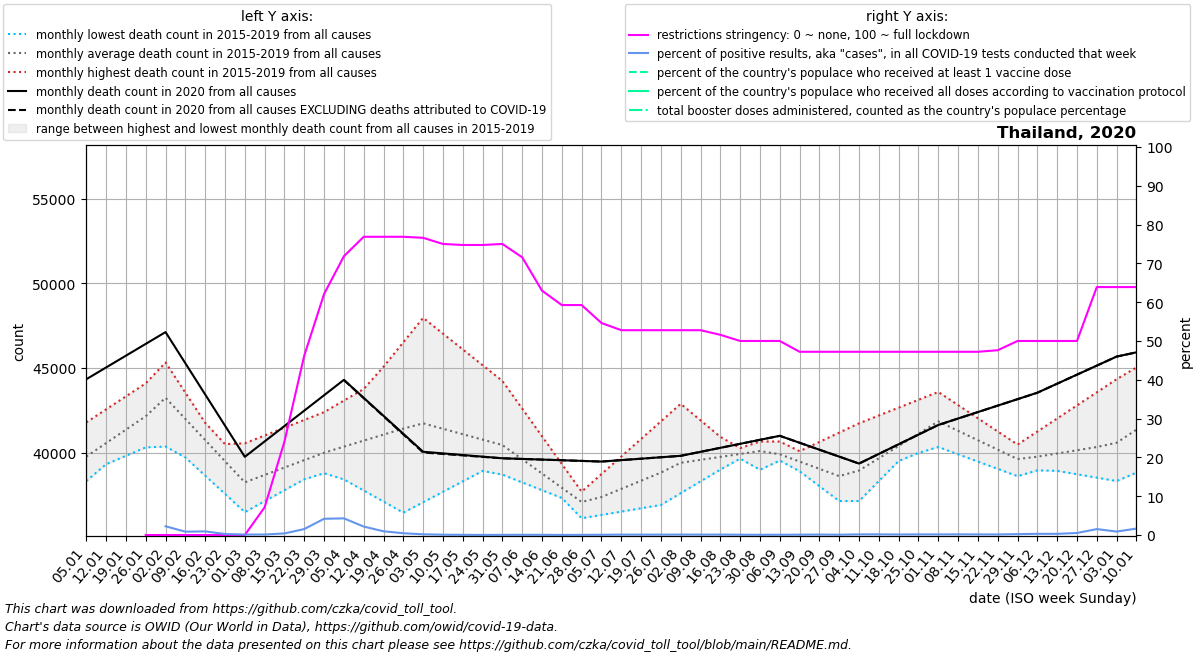

Source data for this figure (header and first rows):
date, location, time_unit, time, deaths_2010_all_ages, deaths_2011_all_ages, deaths_2012_all_ages, deaths_2013_all_ages, deaths_2014_all_ages, deaths_2015_all_ages, deaths_2016_all_ages, deaths_2017_all_ages, deaths_2018_all_ages, deaths_2019_all_ages, deaths_2020_all_ages, deaths_2021_all_ages, deaths_2022_all_ages, new_deaths, new_cases_smoothed, new_tests_smoothed, positive_test_percent, stringency_index, people_vaccinated, people_fully_vaccinated
2020-01-05, Thailand, monthly, 1, , , , , , , 38826, 40146, 41793, 38329, 44340, 45930, 50561, , , , , , , 
2020-01-12, Thailand, monthly, 2, , , , , , , 39322, 40309, 42562, 40079, 45036, 46182, 50015, , , 13.0, , , , 
2020-01-19, Thailand, monthly, 3, , , , , , , 39819, 40472, 43330, 41829, 45732, 46434, 49469, , , 67.0, , , , 
2020-01-26, Thailand, monthly, 4, , , , , , , 40316, 40635, 44099, 43579, 46429, 46685, 48923, , , 134.0, , 0.0, , 
2020-02-02, Thailand, monthly, 5, , , , , , 44867, 40364, 40798, 44867, 45329, 47125, 44571, 48377, , 9.715, 522.0, 2.254, 0.0, , 
2020-02-09, Thailand, monthly, 6, , , , , , 43150, 40412, 39722, 43150, 43549, 45283, 42456, 46832, , 10.86, 1300, 0.86, 0.0, , 
2020-02-16, Thailand, monthly, 7, , , , , , 41434, 40461, 38646, 41434, 41768, 43442, 40342, 45286, , 7.001, 725.0, 0.943, 0.0, , 
2020-02-23, Thailand, monthly, 8, , , , , , 39717, 40509, 37569, 39717, 39988, 41600, 38228, 43740, , 1.859, 833.0, 0.261, 0.0, , 
2020-03-01, Thailand, monthly, 9, , , , , , 38000, 40557, 36493, 38000, 38208, 39758, 39932, 42195, , 4.571, 3498, 0.122, 0.0, , 
2020-03-08, Thailand, monthly, 10, , , , , , 38197, 41017, 37140, 38247, 38842, 40667, 41636, 44960, , 6.715, 5347, 0.129, 7.144, , 
2020-03-15, Thailand, monthly, 11, , , , , , 38395, 41476, 37786, 38494, 39475, 41576, 43340, 47726, , 25.86, 5775, 0.41, 24.07, , 
2020-03-22, Thailand, monthly, 12, , , , , , 38592, 41936, 38433, 38740, 40108, 42486, 45044, 50491, , 233.6, 14467, 1.538, 46.23, , 
2020-03-29, Thailand, monthly, 13, , , , , , 38790, 42396, 39080, 38987, 40742, 43395, 46748, 53256, , 736, 17565, 4.187, 62.1, , 
2020-04-05, Thailand, monthly, 14, , , , , , 38987, 43079, 38425, 39122, 42187, 44304, 45670, 53792, 10.0, 820.3, 19120, 4.296, 71.83, , 
2020-04-12, Thailand, monthly, 15, , , , , , 39155, 43762, 37770, 39256, 43632, 43242, 44592, 54327, 18.5, 539.7, 25136, 2.185, 76.85, , 
2020-04-19, Thailand, monthly, 16, , , , , , 39324, 44446, 37116, 39391, 45076, 42180, 43513, 54862, 27.0, 270.4, 28719, 0.967, 76.85, , 
2020-04-26, Thailand, monthly, 17, , , , , , 39492, 45129, 36461, 39525, 46521, 41119, 42435, 55398, 35.5, 178, 39720, 0.457, 76.85, , 
2020-05-03, Thailand, monthly, 18, , , , , , 39660, 44317, 37077, 39660, 47966, 40057, 43025, 54573, 44.0, 102, 55440, 0.189, 76.59, , 
2020-05-10, Thailand, monthly, 19, , , , , , 39422, 43506, 37694, 39422, 47034, 39961, 43616, 53748, 33.75, 43.43, 52470, 0.082, 75.0, , 
2020-05-17, Thailand, monthly, 20, , , , , , 39184, 42694, 38310, 39184, 46103, 39866, 44206, 52923, 23.5, 25.14, 46616, 0.054, 74.74, , 
2020-05-24, Thailand, monthly, 21, , , , , , 38946, 41883, 38927, 38946, 45172, 39770, 44797, 52098, 13.25, 15.29, 49355, 0.031, 74.74, , 
2020-05-31, Thailand, monthly, 22, , , , , , 38708, 41071, 39543, 38708, 44240, 39674, 45387, 51273, 3.0, 26.86, 56122, 0.047, 75.0, , 
2020-06-07, Thailand, monthly, 23, , , , , , 38340, 39836, 39037, 38248, 42605, 39635, 44921, 50219, 2.6, 32.57, 56278, 0.058, 71.56, , 
2020-06-14, Thailand, monthly, 24, , , , , , 37972, 38602, 38530, 37788, 40970, 39596, 44454, 49164, 2.2, 31.43, 56274, 0.056, 62.96, , 
2020-06-21, Thailand, monthly, 25, , , , , , 37603, 37367, 38024, 37327, 39335, 39557, 43988, 48110, 1.8, 14.14, 51967, 0.027, 59.26, , 
2020-06-28, Thailand, monthly, 26, , , , , , 37235, 36132, 37518, 36867, 37700, 39518, 43522, 47056, 1.4, 17.29, 38851, 0.045, 59.26, , 
2020-07-05, Thailand, monthly, 27, , , , , , 36867, 36328, 37679, 37315, 38738, 39479, 44878, 46329, 1.0, 19.86, 31971, 0.063, 54.63, , 
2020-07-12, Thailand, monthly, 28, , , , , , 37426, 36524, 37840, 37762, 39775, 39564, 46233, 45602, 0.75, 25.29, 24510, 0.103, 52.78, , 
2020-07-19, Thailand, monthly, 29, , , , , , 37986, 36720, 38000, 38210, 40813, 39648, 47588, 44874, 0.5, 32.14, 33419, 0.097, 52.78, , 
2020-07-26, Thailand, monthly, 30, , , , , , 38546, 36916, 38161, 38657, 41850, 39732, 48944, 44147, 0.25, 35.5, 36402, 0.098, 52.78, , 
2020-08-02, Thailand, monthly, 31, , , , , , 39105, 37612, 38322, 39105, 42888, 39817, 50580, 46172, 0.0, 36.86, 33582, 0.11, 52.78, , 
2020-08-09, Thailand, monthly, 32, , , , , , 39417, 38308, 38766, 39494, 41914, 40053, 52216, 48196, 0.0, 30.0, 29826, 0.102, 52.78, , 
2020-08-16, Thailand, monthly, 33, , , , , , 39728, 39005, 39210, 39884, 40940, 40290, 53853, 50221, 0.0, 29, 27402, 0.106, 51.59, , 
2020-08-23, Thailand, monthly, 34, , , , , , 40040, 39701, 39653, 40274, 39966, 40526, 55489, 52245, 0.0, 22.71, 29014, 0.08, 50.0, , 
2020-08-30, Thailand, monthly, 35, , , , , , 40351, 40397, 40097, 40663, 38992, 40763, 57125, 54270, 0.0, 19.0, 30600, 0.062, 50.0, , 
2020-09-06, Thailand, monthly, 36, , , , , , 40663, 39943, 39610, 39784, 39541, 40999, 54876, 52641, 0.0, 22.29, 29813, 0.075, 50.0, , 
2020-09-13, Thailand, monthly, 37, , , , , , 39784, 39490, 39122, 38905, 40090, 40590, 52627, 51012, 0.25, 28.29, 32071, 0.089, 47.22, , 
2020-09-20, Thailand, monthly, 38, , , , , , 38905, 39036, 38635, 38026, 40639, 40180, 50378, 49384, 0.5, 35.14, 29965, 0.118, 47.22, , 
2020-09-27, Thailand, monthly, 39, , , , , , 38026, 38582, 38148, 37147, 41188, 39770, 48129, 47755, 0.75, 24.72, 30390, 0.082, 47.22, , 
2020-10-04, Thailand, monthly, 40, , , , , , 37147, 38933, 38831, 38093, 41737, 39361, 47709, 48436, 1.0, 52.71, 31644, 0.167, 47.22, , 
2020-10-11, Thailand, monthly, 41, , , , , , 38329, 39284, 39515, 39039, 42200, 39931, 47288, 49117, 0.75, 49.29, 29629, 0.167, 47.22, , 
2020-10-18, Thailand, monthly, 42, , , , , , 39512, 39636, 40198, 39984, 42663, 40500, 46868, 49798, 0.5, 44.29, 32277, 0.137, 47.22, , 
2020-10-25, Thailand, monthly, 43, , , , , , 40694, 39987, 40882, 40930, 43126, 41070, 46448, 50479, 0.25, 54, 33619, 0.161, 47.22, , 
2020-11-01, Thailand, monthly, 44, , , , , , 41876, 40338, 41565, 41876, 43589, 41640, 46937, 51160, 0.0, 48.0, 30636, 0.157, 47.22, , 
2020-11-08, Thailand, monthly, 45, , , , , , 41367, 39908, 41139, 41240, 42812, 42021, 47426, 50756, 0.2, 47.71, 28421, 0.168, 47.22, , 
2020-11-15, Thailand, monthly, 46, , , , , , 40858, 39478, 40713, 40604, 42034, 42402, 47914, 50352, 0.4, 43.0, 26961, 0.159, 47.22, , 
2020-11-22, Thailand, monthly, 47, , , , , , 40350, 39047, 40287, 39968, 41257, 42783, 48403, 49947, 0.6, 34.86, 23890, 0.147, 47.62, , 
2020-11-29, Thailand, monthly, 48, , , , , , 39841, 38617, 39861, 39332, 40480, 43164, 48892, 49543, 0.8, 55.14, 23797, 0.23, 50.0, , 
2020-12-06, Thailand, monthly, 49, , , , , , 39332, 38958, 40152, 39131, 41252, 43545, 49446, 50041, 1.0, 95.43, 31343, 0.305, 50.0, , 
2020-12-13, Thailand, monthly, 50, , , , , , 39081, 39300, 40443, 38931, 42024, 44078, 50000, 50539, 1.0, 121.7, 39993, 0.304, 50.0, , 
2020-12-20, Thailand, monthly, 51, , , , , , 38830, 39642, 40734, 38730, 42796, 44612, 50553, 51037, 1.0, 203.7, 37634, 0.521, 50.0, , 
2020-12-27, Thailand, monthly, 52, , , , , , 38580, 39983, 41025, 38530, 43568, 45146, 51107, 51535, 1.0, 1444, 102338, 1.529, 63.89, , 
2021-01-03, Thailand, monthly, 53, , , , , , 38329, 40146, 41793, 38329, 44340, 45679, 50561, , 1.0, 1124, 130660, 0.89, 63.89, , 
2021-01-10, Thailand, monthly, 1, , , , , , 38826, 40309, 42562, 40079, 45036, 45930, 50015, , 4.75, 2576, 160011, 1.661, 63.89, , 
